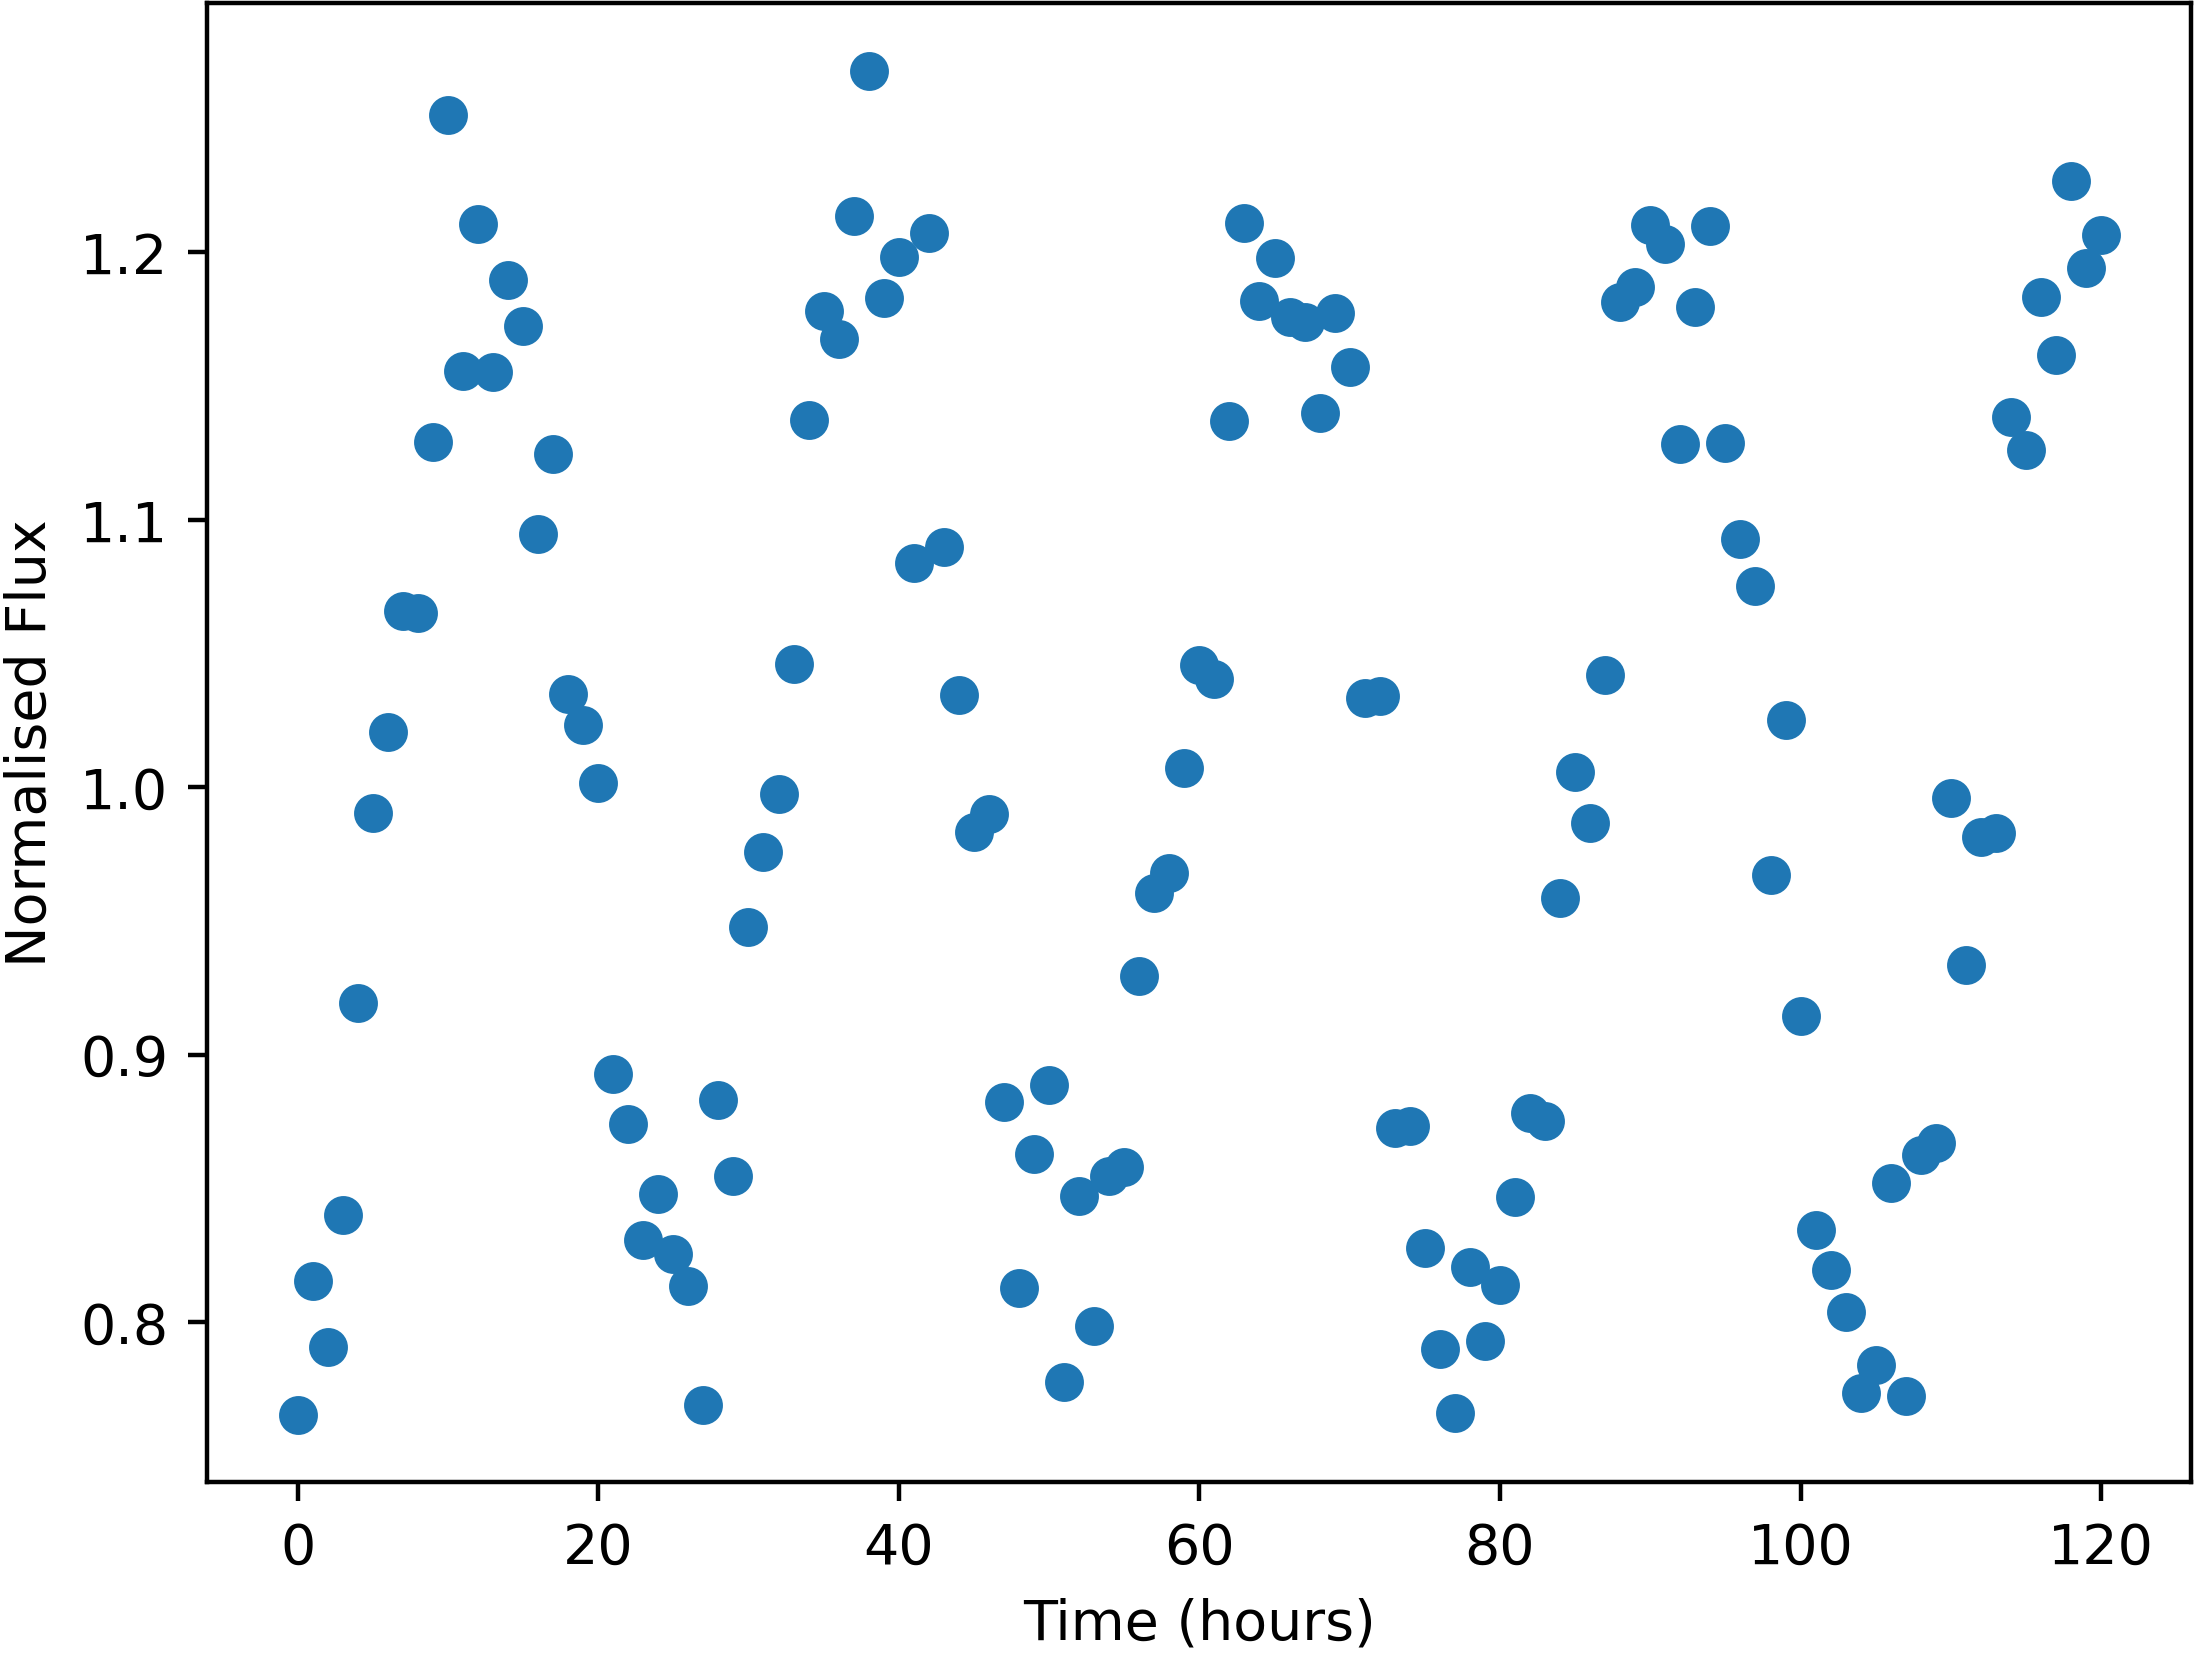

The table this chart was drawn from, first rows:
Time, NormalisedFlux
0.0, 0.7654
1.0, 0.8154
2.0, 0.7905
3.0, 0.8402
4.0, 0.9192
5.0, 0.9905
6.0, 1.021
7.0, 1.066
8.0, 1.065
9.0, 1.129
10.0, 1.251
11.0, 1.156
12.0, 1.21
13.0, 1.155
14.0, 1.19
15.0, 1.172
16.0, 1.095
17.0, 1.125
18.0, 1.035
19.0, 1.023
20.0, 1.002
21.0, 0.8929
22.0, 0.874
23.0, 0.8309
24.0, 0.848
25.0, 0.8255
26.0, 0.8136
27.0, 0.7691
28.0, 0.8831
29.0, 0.8545
30.0, 0.9476
31.0, 0.9758
32.0, 0.9976
33.0, 1.046
34.0, 1.137
35.0, 1.178
36.0, 1.168
37.0, 1.213
38.0, 1.268
39.0, 1.183
40.0, 1.198
41.0, 1.084
42.0, 1.207
43.0, 1.09
44.0, 1.035
45.0, 0.9834
46.0, 0.9899
47.0, 0.8822
48.0, 0.8126
49.0, 0.863
50.0, 0.8886
51.0, 0.7776
52.0, 0.8472
53.0, 0.7983
54.0, 0.8547
55.0, 0.8581
56.0, 0.9296
57.0, 0.9606
58.0, 0.9679
59.0, 1.007
... 61 more rows
